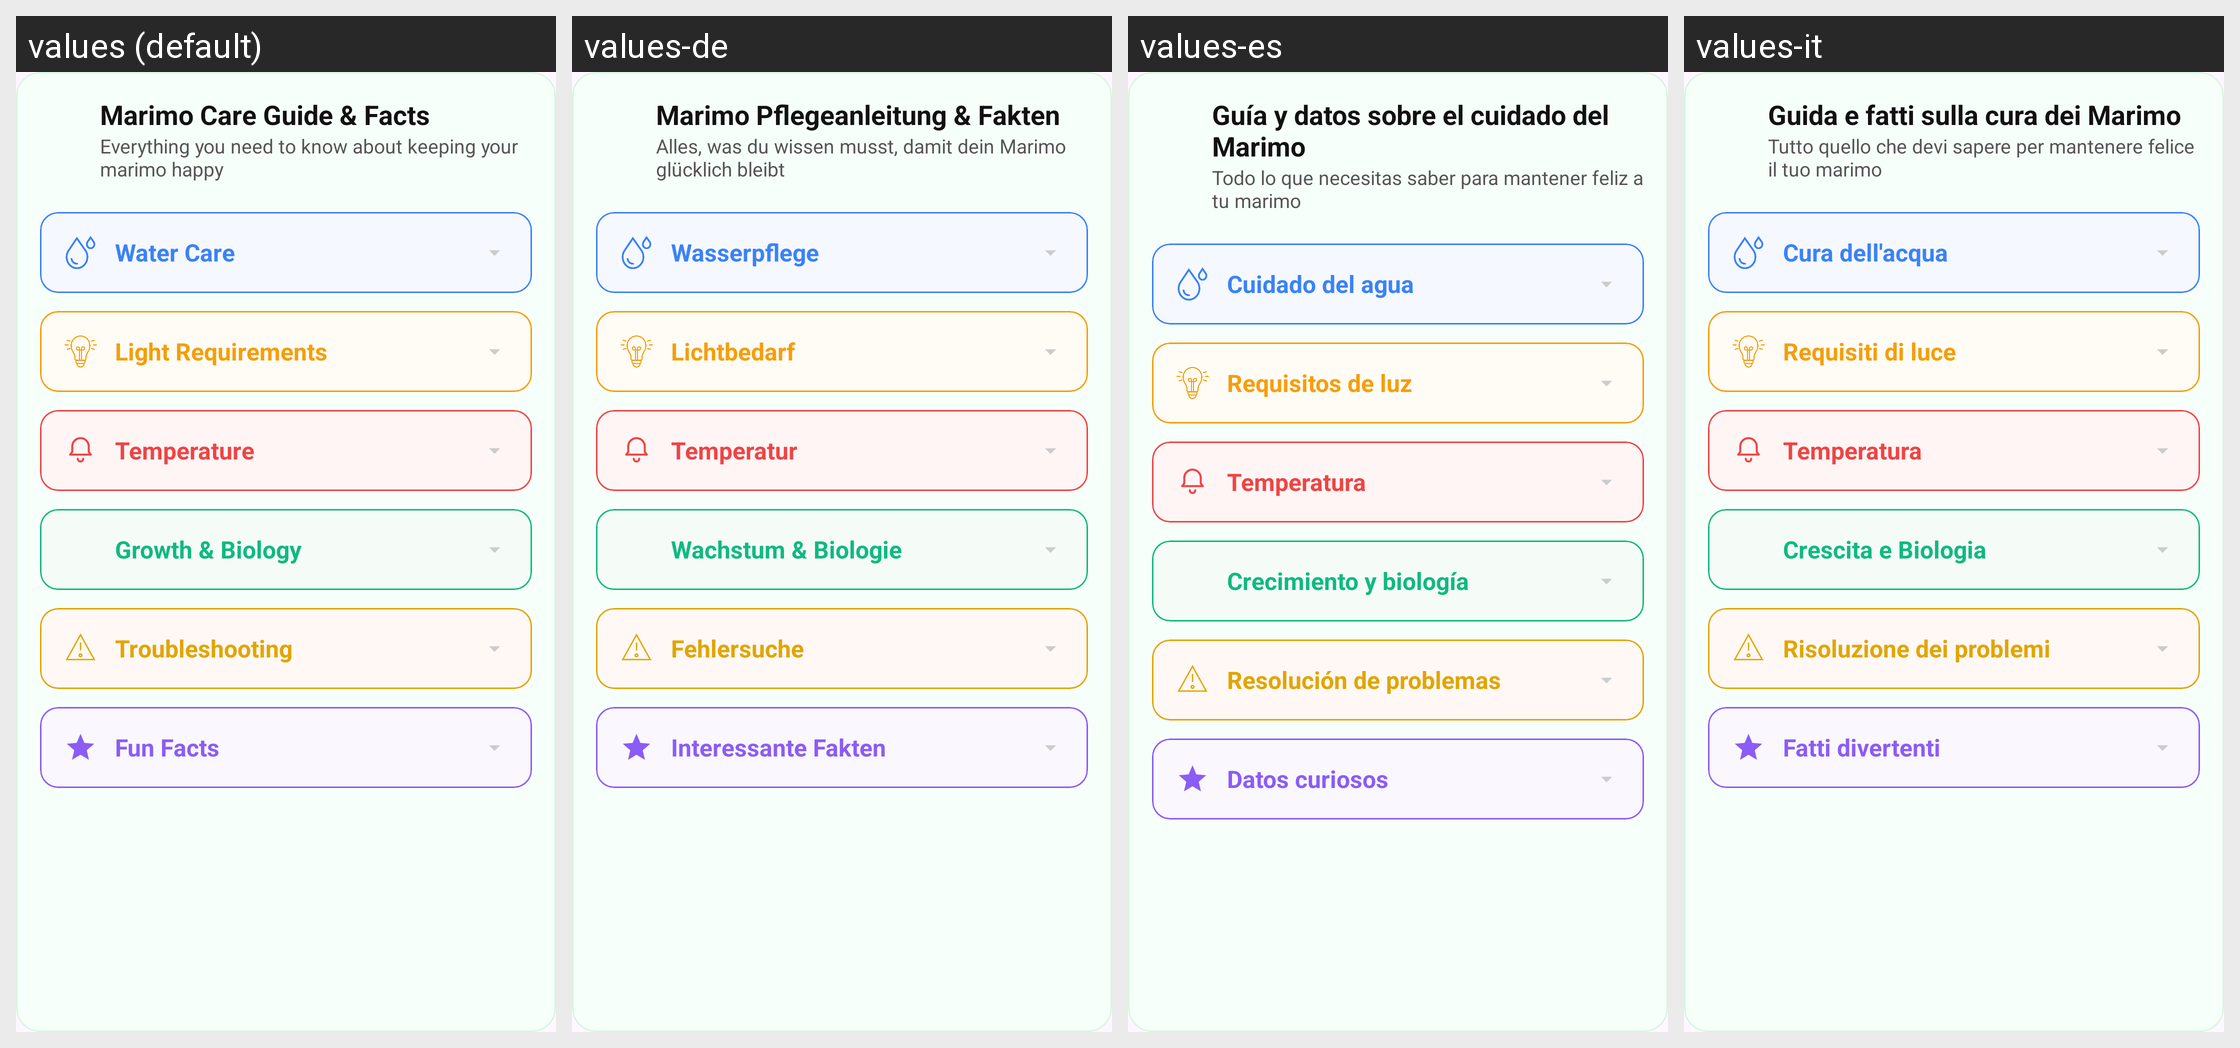

Here is an Android app screen in its default locale and in the app's own translations. Write out the translated-string differences for the strings that appear on this screen.
Android screen res/layout/marimo_guide.xml rendered under 4 locales, left to right: values (default), values-de, values-es, values-it. Device: Nexus 5 (rendered at 1080×1920; each locale shown at half size, 540×960, under a caption strip naming it); theme Theme.MarimoCare.
Other locales in the repository, not shown: values-ar, values-fr, values-ja, values-ko, values-ru, values-th.
Strings drawn on this screen, with the default value and each locale's value (text and hints the layout hard-codes, and strings that could not be matched under every locale, appear in the picture but are not listed):

marimo_guide
  values: Marimo Care Guide & Facts
  values-de: Marimo Pflegeanleitung & Fakten
  values-es: Guía y datos sobre el cuidado del Marimo
  values-it: Guida e fatti sulla cura dei Marimo

happy_marimo
  values: Everything you need to know about keeping your marimo happy
  values-de: Alles, was du wissen musst, damit dein Marimo glücklich bleibt
  values-es: Todo lo que necesitas saber para mantener feliz a tu marimo
  values-it: Tutto quello che devi sapere per mantenere felice il tuo marimo

guide_water_title
  values: Water Care
  values-de: Wasserpflege
  values-es: Cuidado del agua
  values-it: Cura dell'acqua

guide_light_title
  values: Light Requirements
  values-de: Lichtbedarf
  values-es: Requisitos de luz
  values-it: Requisiti di luce

guide_temp_title
  values: Temperature
  values-de: Temperatur
  values-es: Temperatura
  values-it: Temperatura

guide_growth_title
  values: Growth & Biology
  values-de: Wachstum & Biologie
  values-es: Crecimiento y biología
  values-it: Crescita e Biologia

guide_trouble_title
  values: Troubleshooting
  values-de: Fehlersuche
  values-es: Resolución de problemas
  values-it: Risoluzione dei problemi

guide_facts_title
  values: Fun Facts
  values-de: Interessante Fakten
  values-es: Datos curiosos
  values-it: Fatti divertenti
